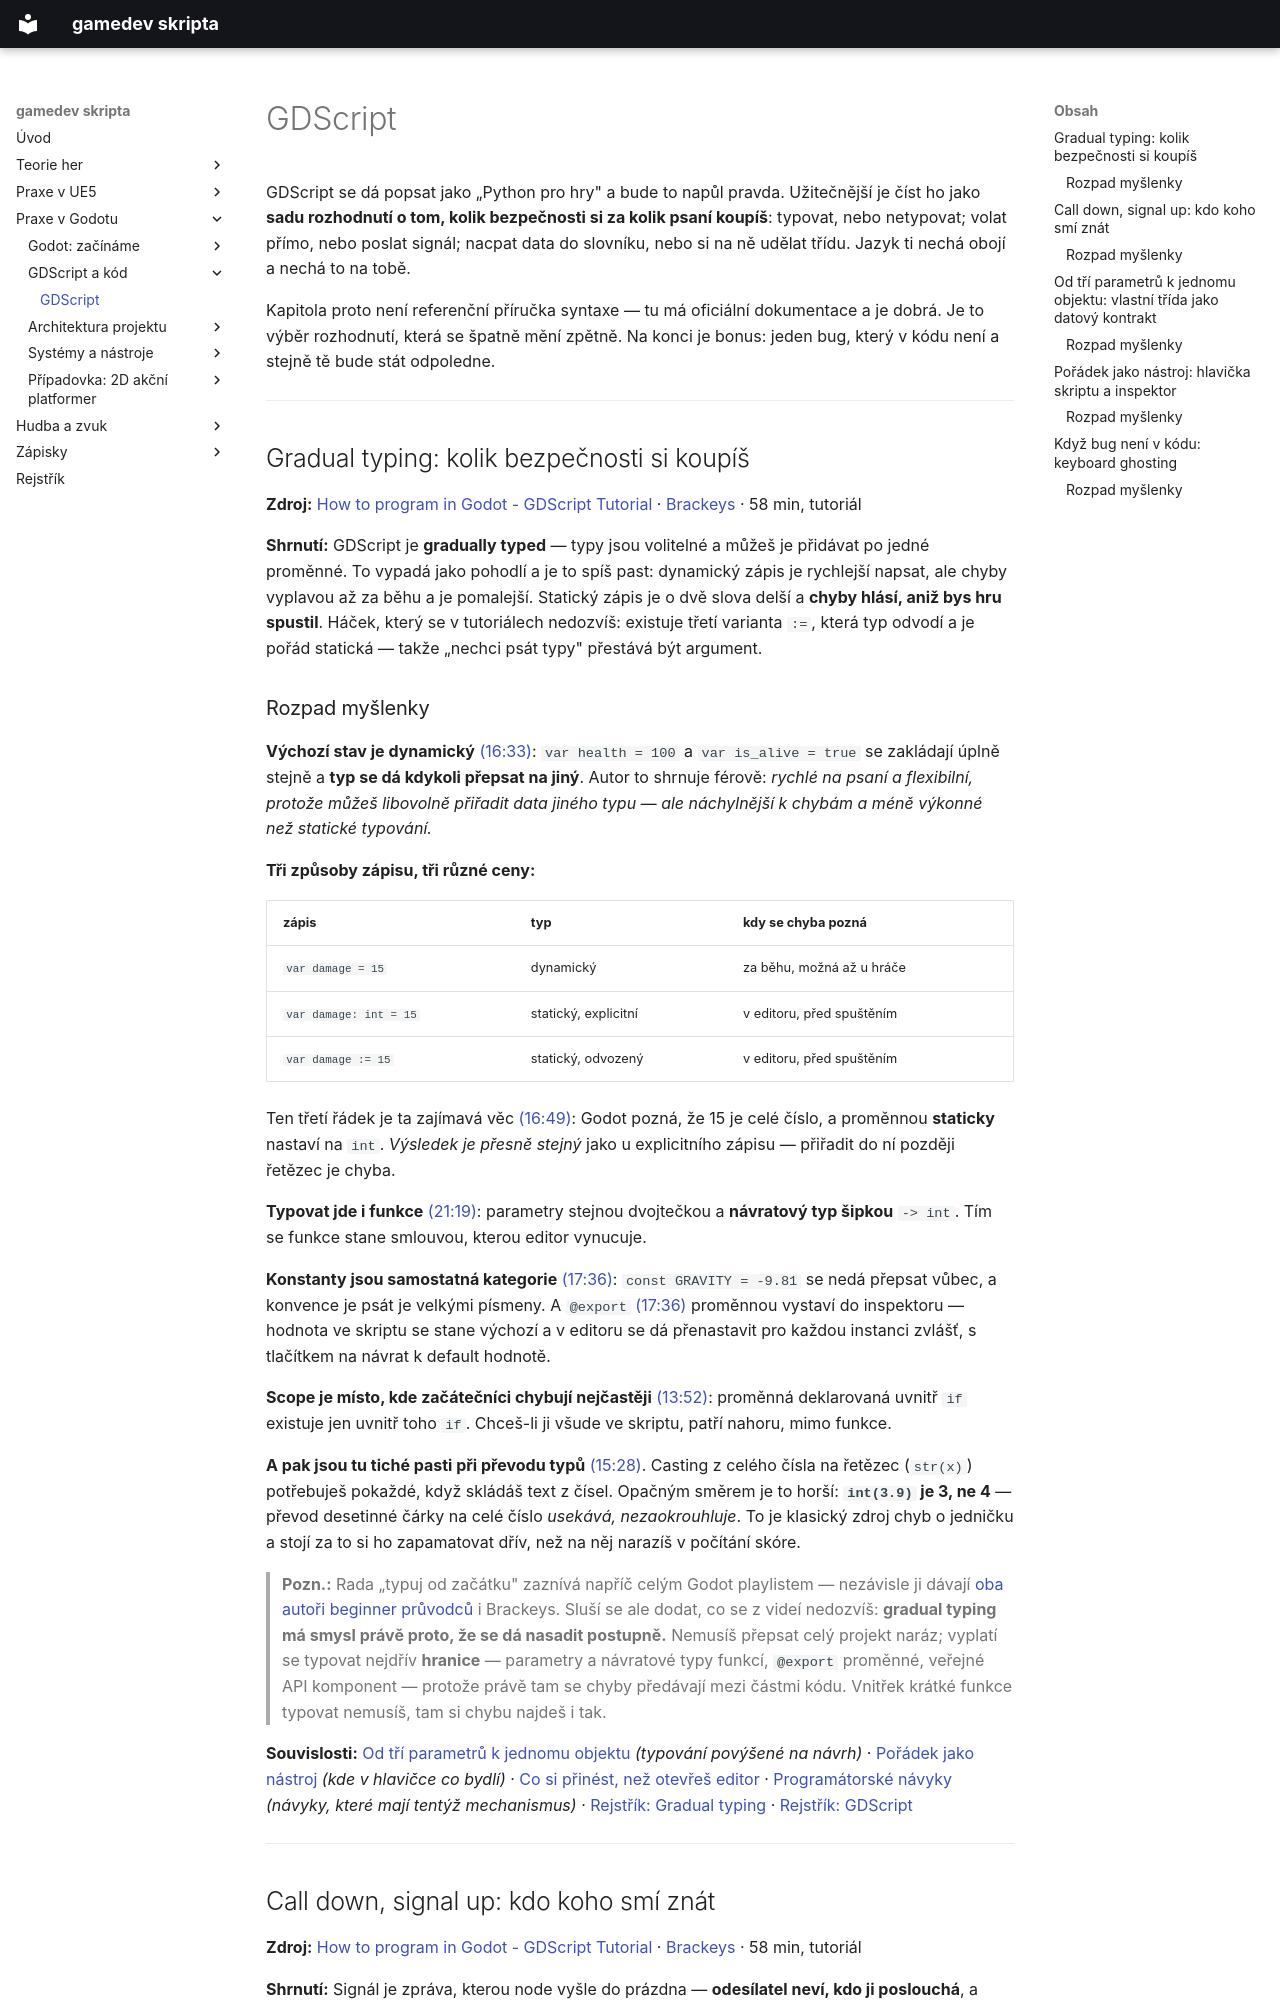

repository: Martinsafka/gamedev-skripta · page: godot/gdscript/index.html · generator: mkdocs

# GDScript

GDScript se dá popsat jako „Python pro hry" a bude to napůl pravda. Užitečnější je číst ho jako **sadu rozhodnutí o tom, kolik bezpečnosti si za kolik psaní koupíš**: typovat, nebo netypovat; volat přímo, nebo poslat signál; nacpat data do slovníku, nebo si na ně udělat třídu. Jazyk ti nechá obojí a nechá to na tobě.

Kapitola proto není referenční příručka syntaxe — tu má oficiální dokumentace a je dobrá. Je to výběr rozhodnutí, která se špatně mění zpětně. Na konci je bonus: jeden bug, který v kódu není a stejně tě bude stát odpoledne.

---

## Gradual typing: kolik bezpečnosti si koupíš

**Zdroj:** [How to program in Godot - GDScript Tutorial](https://www.youtube.com/watch?v=e1zJS31tr88) · [Brackeys](https://www.youtube.com/channel/UCYbK_tjZ2OrIZFBvU6CCMiA) · 58 min, tutoriál

**Shrnutí:** GDScript je **gradually typed** — typy jsou volitelné a můžeš je přidávat po jedné proměnné. To vypadá jako pohodlí a je to spíš past: dynamický zápis je rychlejší napsat, ale chyby vyplavou až za běhu a je pomalejší. Statický zápis je o dvě slova delší a **chyby hlásí, aniž bys hru spustil**. Háček, který se v tutoriálech nedozvíš: existuje třetí varianta `:=`, která typ odvodí a je pořád statická — takže „nechci psát typy" přestává být argument.

### Rozpad myšlenky

**Výchozí stav je dynamický** [(16:33)](https://www.youtube.com/watch?v=e1zJS31tr88&t=993s): `var health = 100` a `var is_alive = true` se zakládají úplně stejně a **typ se dá kdykoli přepsat na jiný**. Autor to shrnuje férově: *rychlé na psaní a flexibilní, protože můžeš libovolně přiřadit data jiného typu — ale náchylnější k chybám a méně výkonné než statické typování.*

**Tři způsoby zápisu, tři různé ceny:**

| zápis | typ | kdy se chyba pozná |
|---|---|---|
| `var damage = 15` | dynamický | za běhu, možná až u hráče |
| `var damage: int = 15` | statický, explicitní | v editoru, před spuštěním |
| `var damage := 15` | statický, odvozený | v editoru, před spuštěním |

Ten třetí řádek je ta zajímavá věc [(16:49)](https://www.youtube.com/watch?v=e1zJS31tr88&t=1009s): Godot pozná, že 15 je celé číslo, a proměnnou **staticky** nastaví na `int`. *Výsledek je přesně stejný* jako u explicitního zápisu — přiřadit do ní později řetězec je chyba.

**Typovat jde i funkce** [(21:19)](https://www.youtube.com/watch?v=e1zJS31tr88&t=1279s): parametry stejnou dvojtečkou a **návratový typ šipkou** `-> int`. Tím se funkce stane smlouvou, kterou editor vynucuje.

**Konstanty jsou samostatná kategorie** [(17:36)](https://www.youtube.com/watch?v=e1zJS31tr88&t=1056s): `const GRAVITY = -9.81` se nedá přepsat vůbec, a konvence je psát je velkými písmeny. A `@export` [(17:36)](https://www.youtube.com/watch?v=e1zJS31tr88&t=1056s) proměnnou vystaví do inspektoru — hodnota ve skriptu se stane výchozí a v editoru se dá přenastavit pro každou instanci zvlášť, s tlačítkem na návrat k default hodnotě.

**Scope je místo, kde začátečníci chybují nejčastěji** [(13:52)](https://www.youtube.com/watch?v=e1zJS31tr88&t=832s): proměnná deklarovaná uvnitř `if` existuje jen uvnitř toho `if`. Chceš-li ji všude ve skriptu, patří nahoru, mimo funkce.

**A pak jsou tu tiché pasti při převodu typů** [(15:28)](https://www.youtube.com/watch?v=e1zJS31tr88&t=928s). Casting z celého čísla na řetězec (`str(x)`) potřebuješ pokaždé, když skládáš text z čísel. Opačným směrem je to horší: **`int(3.9)` je 3, ne 4** — převod desetinné čárky na celé číslo *usekává, nezaokrouhluje*. To je klasický zdroj chyb o jedničku a stojí za to si ho zapamatovat dřív, než na něj narazíš v počítání skóre.

> **Pozn.:** Rada „typuj od začátku" zaznívá napříč celým Godot playlistem — nezávisle ji dávají [oba autoři beginner průvodců](zaklady.md#co-si-prinest-nez-otevres-editor) i Brackeys. Sluší se ale dodat, co se z videí nedozvíš: **gradual typing má smysl právě proto, že se dá nasadit postupně.** Nemusíš přepsat celý projekt naráz; vyplatí se typovat nejdřív **hranice** — parametry a návratové typy funkcí, `@export` proměnné, veřejné API komponent — protože právě tam se chyby předávají mezi částmi kódu. Vnitřek krátké funkce typovat nemusíš, tam si chybu najdeš i tak.

**Souvislosti:** [Od tří parametrů k jednomu objektu](#od-tri-parametru-k-jednomu-objektu-vlastni-trida-jako-datovy-kontrakt) *(typování povýšené na návrh)* · [Pořádek jako nástroj](#poradek-jako-nastroj-hlavicka-skriptu-a-inspektor) *(kde v hlavičce co bydlí)* · [Co si přinést, než otevřeš editor](zaklady.md#co-si-prinest-nez-otevres-editor) · [Programátorské návyky](../teorie/programatorske-navyky.md#patnact-malych-navyku-tri-mechanismy) *(návyky, které mají tentýž mechanismus)* · [Rejstřík: Gradual typing](../rejstrik.md#gradual-typing) · [Rejstřík: GDScript](../rejstrik.md#gdscript)

---

## Call down, signal up: kdo koho smí znát

**Zdroj:** [How to program in Godot - GDScript Tutorial](https://www.youtube.com/watch?v=e1zJS31tr88) · [Brackeys](https://www.youtube.com/channel/UCYbK_tjZ2OrIZFBvU6CCMiA) · 58 min, tutoriál

**Shrnutí:** Signál je zpráva, kterou node vyšle do prázdna — **odesílatel neví, kdo ji poslouchá**, a přesně to z něj dělá nástroj na rozpojování závislostí. Kolem signálů stojí zdejší pravidlo palce: **volej dolů, signalizuj nahoru.** Rodič smí volat funkce na dětech, dítě se nemá dožadovat rodiče přímo — má vyslat signál a nechat rodiče rozhodnout. Sourozenci se propojují přes společného rodiče.
